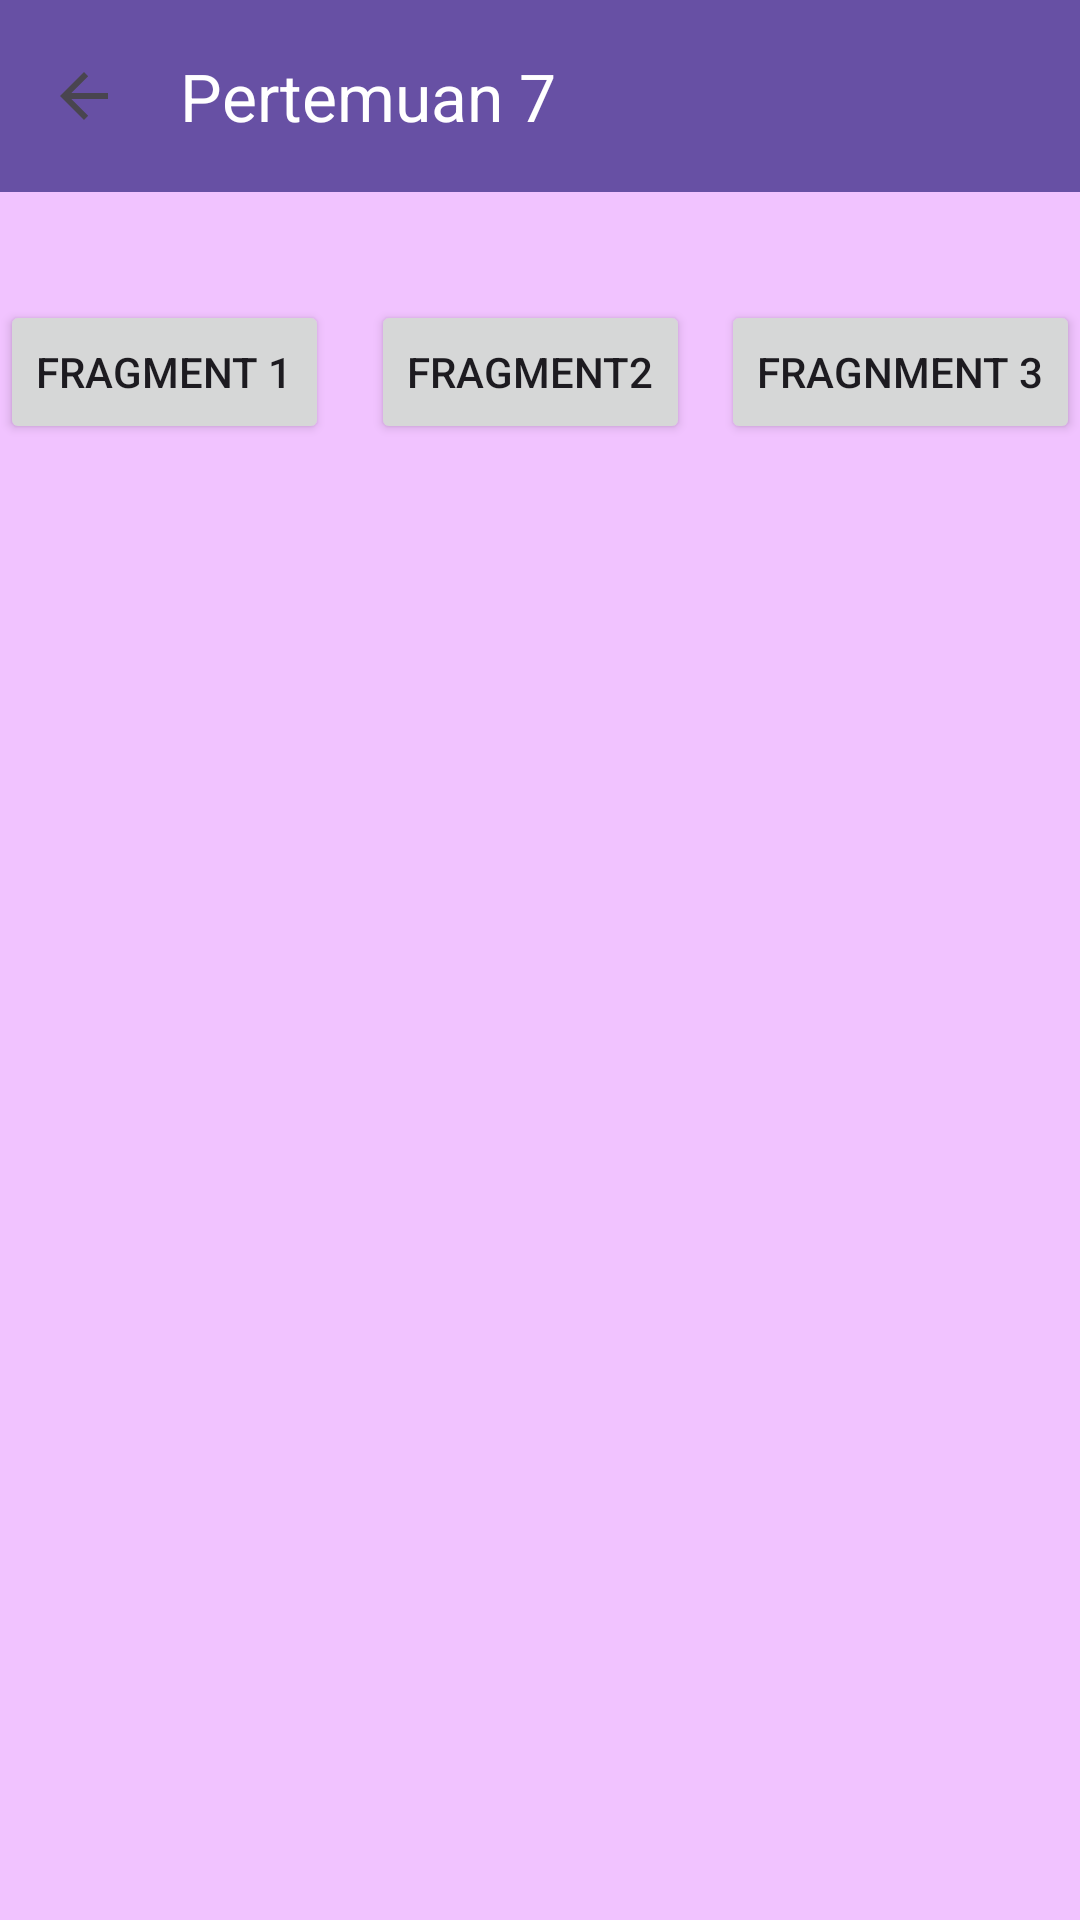

This screen was rendered from an Android layout file. Write that file and the resources it references.
<!-- AndroidManifest.xml: application theme Theme.Aliya -->
<!-- res/layout/activity_seventh.xml -->
<?xml version="1.0" encoding="utf-8"?>
<androidx.coordinatorlayout.widget.CoordinatorLayout xmlns:android="http://schemas.android.com/apk/res/android"
    xmlns:app="http://schemas.android.com/apk/res-auto"
    xmlns:tools="http://schemas.android.com/tools"
    android:id="@+id/main"
    android:layout_width="match_parent"
    android:layout_height="match_parent"
    android:background="@color/bg"
    tools:context=".Home.pertemuan_7.SeventhActivity">

    <com.google.android.material.appbar.AppBarLayout
        android:layout_width="match_parent"
        android:layout_height="wrap_content">

        <com.google.android.material.appbar.MaterialToolbar
            android:id="@+id/toolbar"
            android:layout_width="match_parent"
            android:layout_height="?attr/actionBarSize"
            android:background="?attr/colorPrimary"
            app:title="Pertemuan 7"
            app:titleTextColor="@android:color/white"
            app:navigationIcon="@drawable/abc_ic_ab_back_material" />

    </com.google.android.material.appbar.AppBarLayout>

    <androidx.constraintlayout.widget.ConstraintLayout
        android:id="@+id/constraintLayout"
        android:layout_width="match_parent"
        android:layout_height="match_parent"
        app:layout_behavior="@string/appbar_scrolling_view_behavior">

        <Button
            android:id="@+id/btnFragment1"
            android:layout_width="wrap_content"
            android:layout_height="wrap_content"
            android:text="Fragment 1"
            app:layout_constraintStart_toStartOf="parent"
            app:layout_constraintTop_toTopOf="@+id/btnFragment2" />

        <Button
            android:id="@+id/btnFragment2"
            android:layout_width="wrap_content"
            android:layout_height="wrap_content"
            android:layout_marginTop="36dp"
            android:text="Fragment2"
            app:layout_constraintEnd_toStartOf="@+id/btnFragment3"
            app:layout_constraintHorizontal_bias="0.577"
            app:layout_constraintStart_toEndOf="@+id/btnFragment1"
            app:layout_constraintTop_toTopOf="parent" />

        <Button
            android:id="@+id/btnFragment3"
            android:layout_width="wrap_content"
            android:layout_height="wrap_content"
            android:text="Fragnment 3"
            app:layout_constraintEnd_toEndOf="parent"
            app:layout_constraintTop_toTopOf="@+id/btnFragment2" />

        <FrameLayout
            android:id="@+id/fragment_container"
            android:layout_width="match_parent"
            android:layout_height="0dp"
            android:layout_marginTop="20dp"
            app:layout_constraintBottom_toBottomOf="parent"
            app:layout_constraintTop_toBottomOf="@+id/btnFragment2" />

    </androidx.constraintlayout.widget.ConstraintLayout>

</androidx.coordinatorlayout.widget.CoordinatorLayout>
<!-- resources referenced by this layout -->
<resources>
  <color name="bg">#F1C3FF</color>
  <style name="Theme.Aliya" parent="Base.Theme.Aliya" />
  <style name="Base.Theme.Aliya" parent="Theme.Material3.DayNight.NoActionBar">
          
          
      </style>
</resources>
